The GitHub repository ZeiadIbrahim/Egyptian-Artifact-Classifier contains a labelled image folder "processed" with 5 categories: jewellery, pottery, reliefs, statuary, unclassified. Examples follow, each with its label.

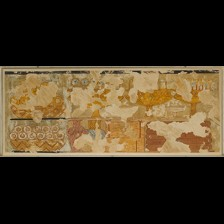
Label: reliefs

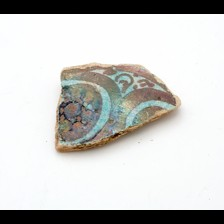
Label: pottery

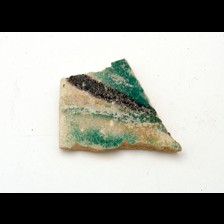
Label: pottery

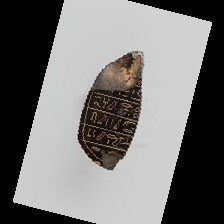
Label: jewellery

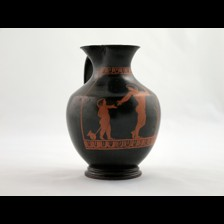
Label: statuary

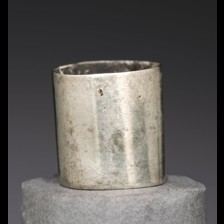
Label: jewellery
